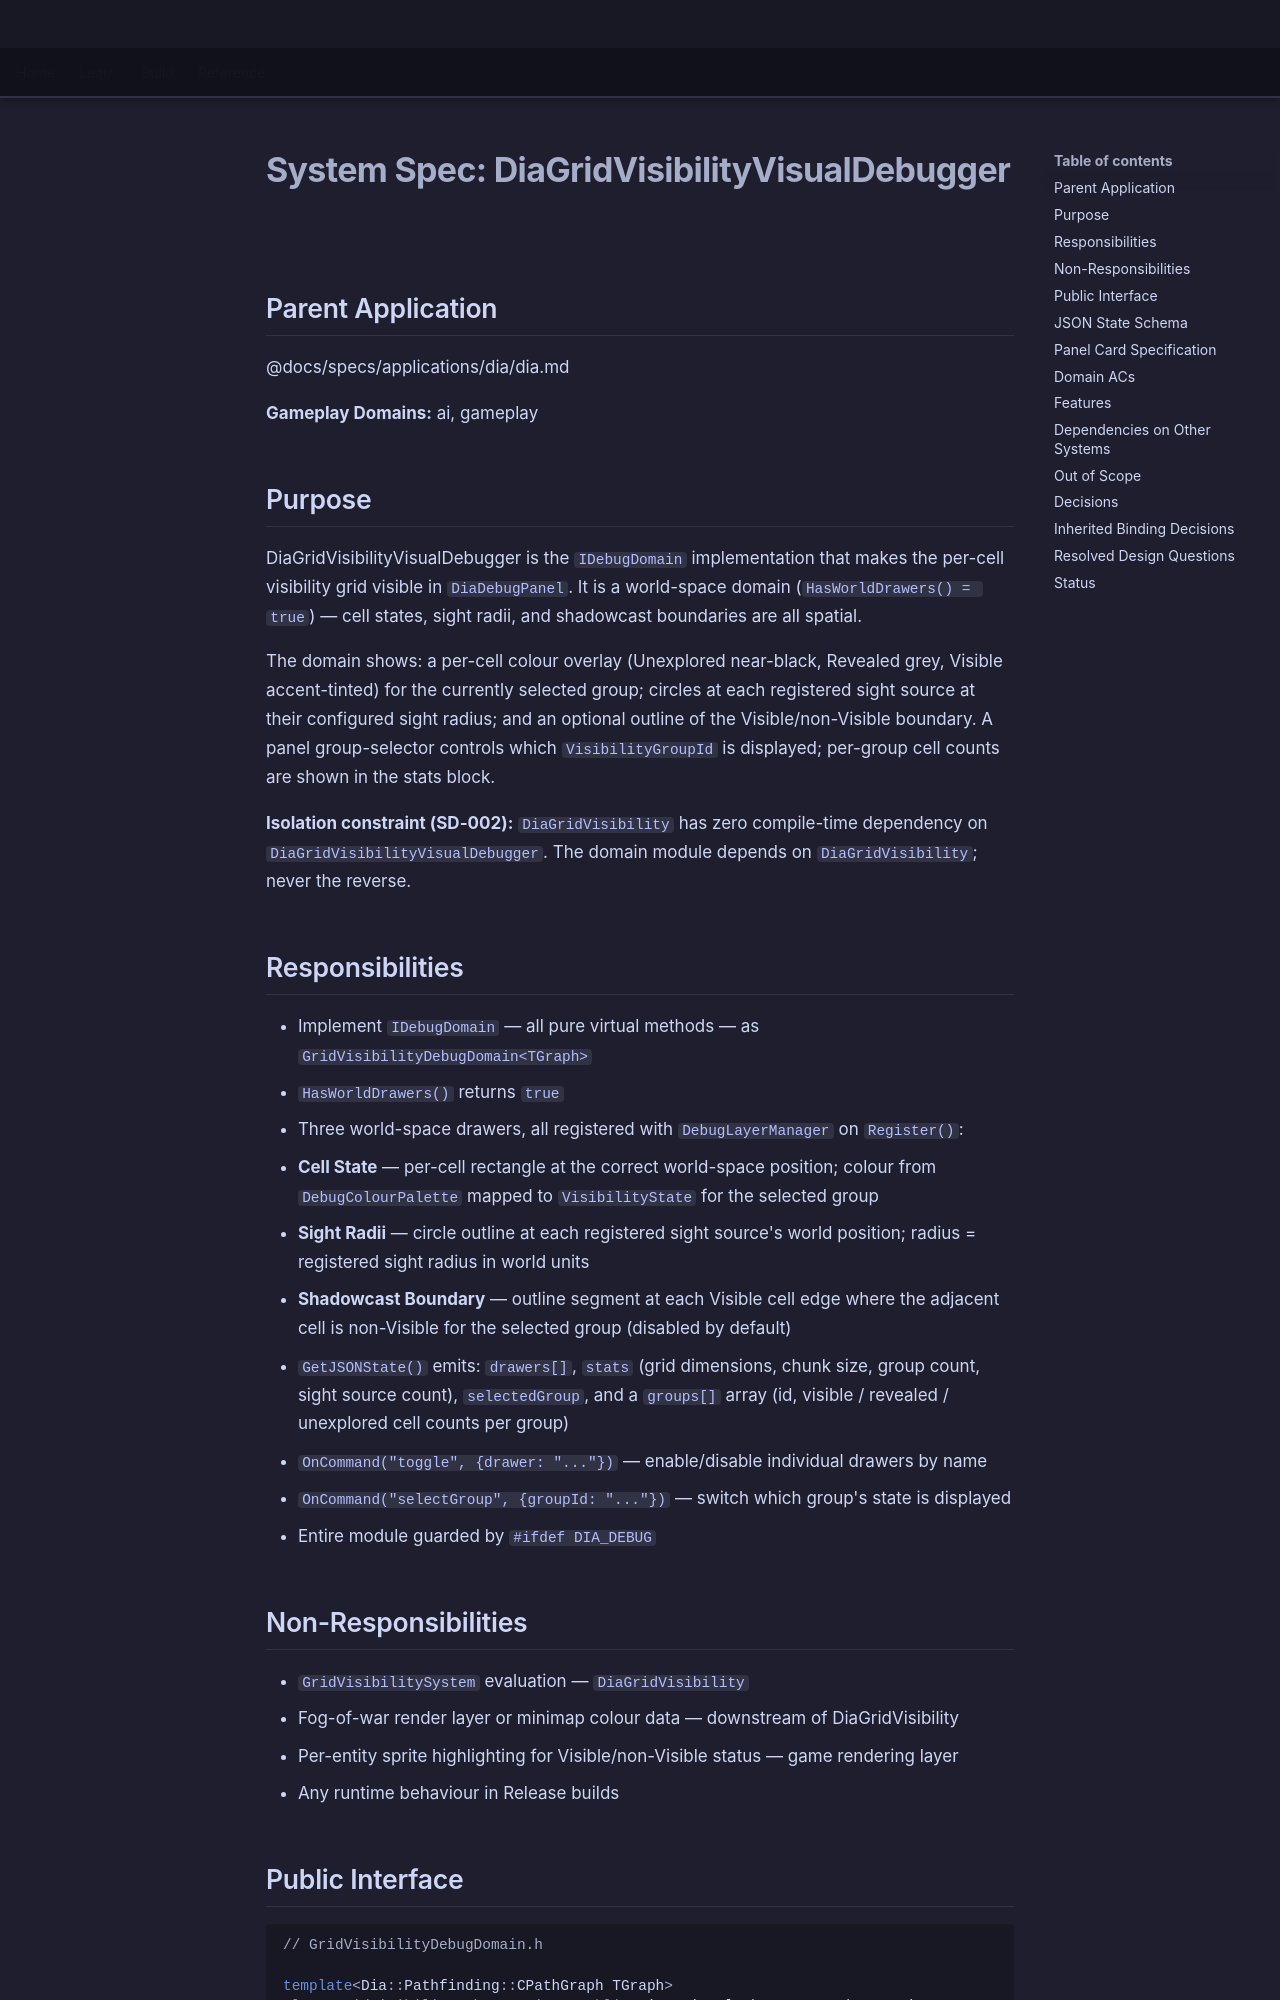

repository: LenihanConor/Cluiche · page: specs/applications/dia/systems/diagridvisibilityvisualdebugger/diagridvisibilityvisualdebugger/index.html · generator: mkdocs

# System Spec: DiaGridVisibilityVisualDebugger

## Parent Application
@docs/specs/applications/dia/dia.md

**Gameplay Domains:** ai, gameplay

## Purpose

DiaGridVisibilityVisualDebugger is the `IDebugDomain` implementation that makes the per-cell visibility grid visible in `DiaDebugPanel`. It is a world-space domain (`HasWorldDrawers() = true`) — cell states, sight radii, and shadowcast boundaries are all spatial.

The domain shows: a per-cell colour overlay (Unexplored near-black, Revealed grey, Visible accent-tinted) for the currently selected group; circles at each registered sight source at their configured sight radius; and an optional outline of the Visible/non-Visible boundary. A panel group-selector controls which `VisibilityGroupId` is displayed; per-group cell counts are shown in the stats block.

**Isolation constraint (SD-002):** `DiaGridVisibility` has zero compile-time dependency on `DiaGridVisibilityVisualDebugger`. The domain module depends on `DiaGridVisibility`; never the reverse.

## Responsibilities

- Implement `IDebugDomain` — all pure virtual methods — as `GridVisibilityDebugDomain<TGraph>`
- `HasWorldDrawers()` returns `true`
- Three world-space drawers, all registered with `DebugLayerManager` on `Register()`:
  1. **Cell State** — per-cell rectangle at the correct world-space position; colour from `DebugColourPalette` mapped to `VisibilityState` for the selected group
  2. **Sight Radii** — circle outline at each registered sight source's world position; radius = registered sight radius in world units
  3. **Shadowcast Boundary** — outline segment at each Visible cell edge where the adjacent cell is non-Visible for the selected group (disabled by default)
- `GetJSONState()` emits: `drawers[]`, `stats` (grid dimensions, chunk size, group count, sight source count), `selectedGroup`, and a `groups[]` array (id, visible / revealed / unexplored cell counts per group)
- `OnCommand("toggle", {drawer: "..."})` — enable/disable individual drawers by name
- `OnCommand("selectGroup", {groupId: "..."})` — switch which group's state is displayed
- Entire module guarded by `#ifdef DIA_DEBUG`

## Non-Responsibilities

- `GridVisibilitySystem` evaluation — `DiaGridVisibility`
- Fog-of-war render layer or minimap colour data — downstream of DiaGridVisibility
- Per-entity sprite highlighting for Visible/non-Visible status — game rendering layer
- Any runtime behaviour in Release builds
